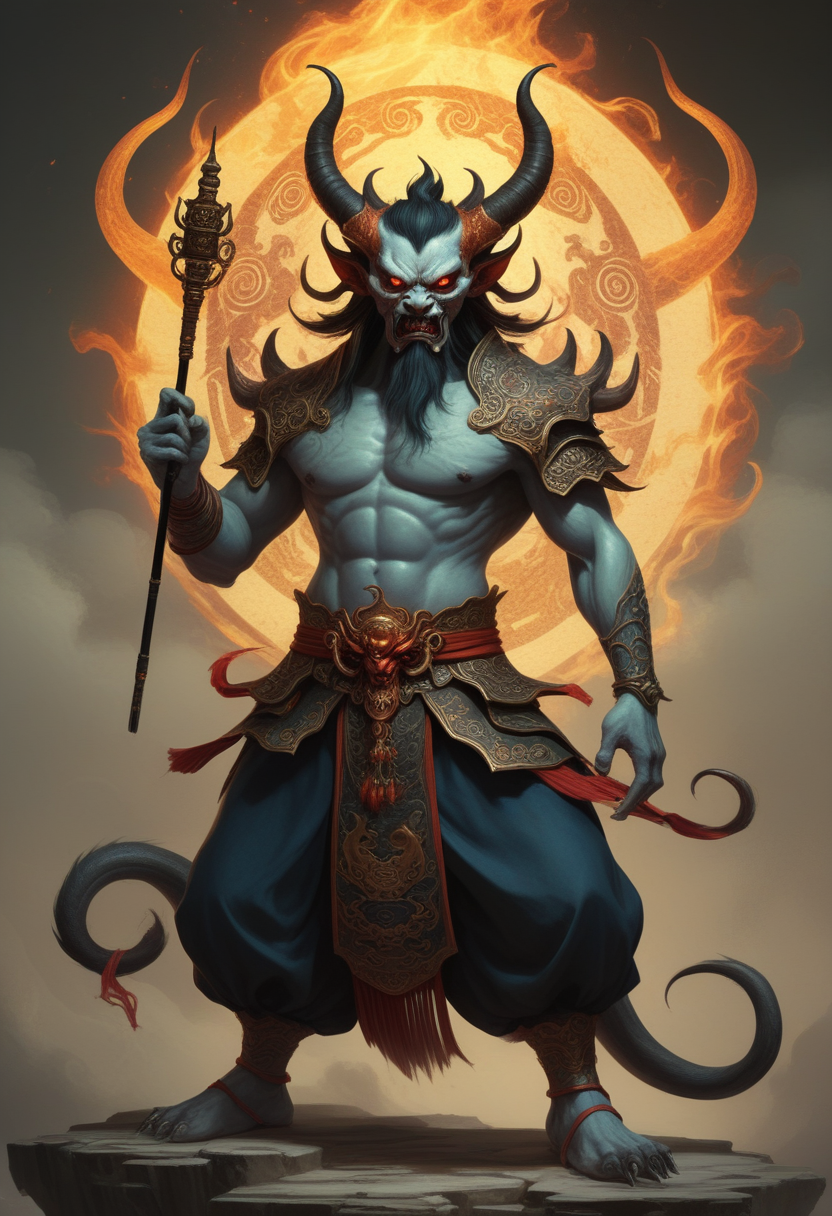
Generation parameters embedded in this image by AUTOMATIC1111 Stable Diffusion web UI or a fork of it (Forge, ...) (PNG 'parameters' text chunk):
Design a (((Chinese demon))) that embodies the intersection of malevolence and mystique. Its features include intricate horns, ethereal scales, and eyes aflame with otherworldly wisdom. Uncover its origins within ancient Chinese folklore or its place in the celestial hierarchy. Explore its motivations, whether driven by revenge, power, or redemption. Invite writers to infuse this character with cultural nuances, making it a complex figure that resonates with the rich tapestry of Chinese mythology
Negative prompt:  
Steps: 22, Sampler: Euler a, CFG scale: 3.5, Seed: 1905789945, Size: 832x1216, Model hash: ccbf759201, Model: AIPG add X, VAE hash: 235745af8d, VAE: madebyollinsdxl-vae-fp16-fix.safetensors, ENSD: 2828, Discard penultimate sigma: True, SGM noise multiplier: True, Version: f0.0.17v1.8.0rc-latest-276-g29be1da7